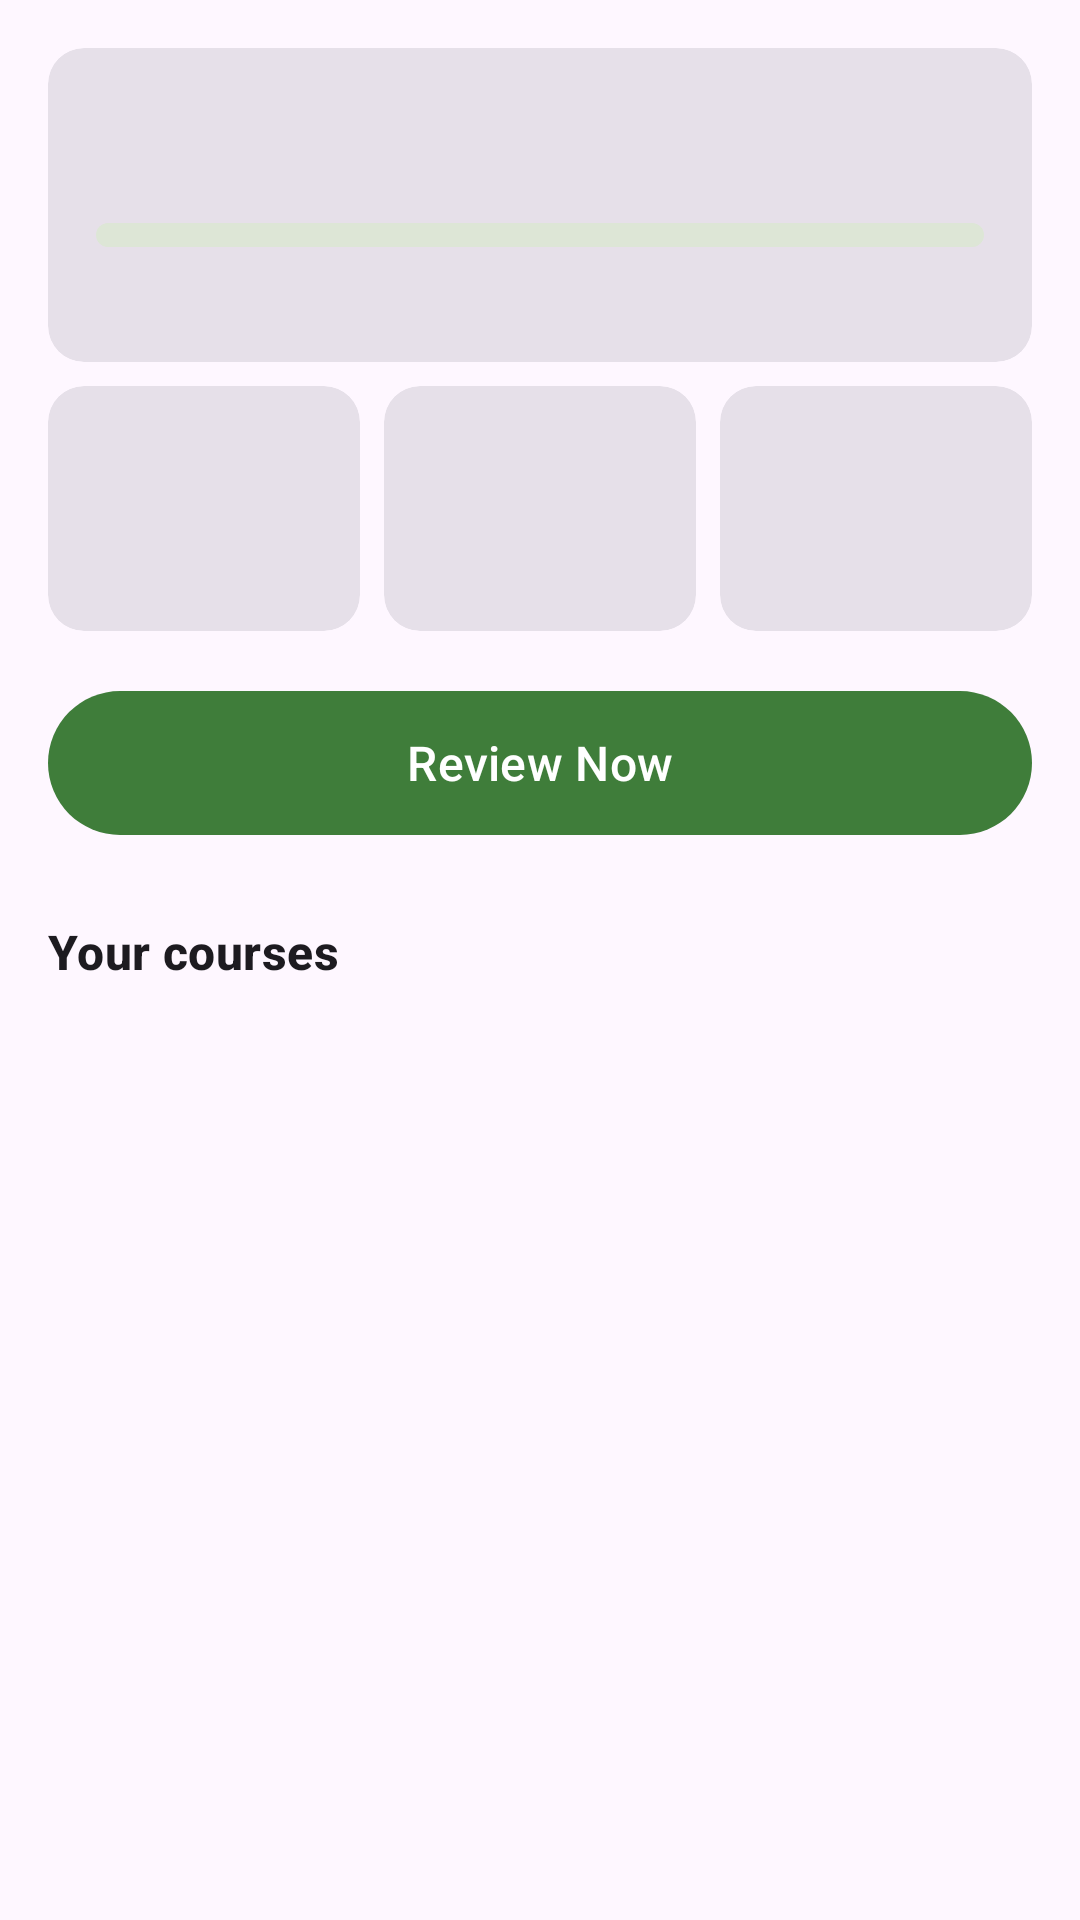

This screen was rendered from an Android layout file. Write that file and the resources it references.
<!-- AndroidManifest.xml: application theme Theme.LoopHole -->
<!-- res/layout/fragment_dashboard.xml -->
<?xml version="1.0" encoding="utf-8"?>
<androidx.core.widget.NestedScrollView xmlns:android="http://schemas.android.com/apk/res/android"
    xmlns:app="http://schemas.android.com/apk/res-auto"
    android:layout_width="match_parent"
    android:layout_height="match_parent">

    <LinearLayout
        android:layout_width="match_parent"
        android:layout_height="wrap_content"
        android:descendantFocusability="blocksDescendants"
        android:orientation="vertical"
        android:padding="16dp">

        
        <com.google.android.material.card.MaterialCardView
            style="?attr/materialCardViewFilledStyle"
            android:layout_width="match_parent"
            android:layout_height="wrap_content"
            android:layout_marginBottom="8dp">

            <LinearLayout
                android:layout_width="match_parent"
                android:layout_height="wrap_content"
                android:orientation="vertical"
                android:padding="16dp">

                <LinearLayout
                    android:layout_width="match_parent"
                    android:layout_height="wrap_content"
                    android:baselineAligned="true"
                    android:orientation="horizontal">

                    <TextView
                        android:id="@+id/levelText"
                        android:layout_width="0dp"
                        android:layout_height="wrap_content"
                        android:layout_weight="1"
                        android:textAppearance="?attr/textAppearanceHeadlineSmall"
                        android:textColor="?attr/colorPrimary"
                        android:textStyle="bold" />

                    <TextView
                        android:id="@+id/xpText"
                        android:layout_width="wrap_content"
                        android:layout_height="wrap_content"
                        android:textAppearance="?attr/textAppearanceTitleSmall" />
                </LinearLayout>

                <com.google.android.material.progressindicator.LinearProgressIndicator
                    android:id="@+id/levelBar"
                    android:layout_width="match_parent"
                    android:layout_height="wrap_content"
                    android:layout_marginTop="10dp"
                    app:trackColor="@color/progress_track"
                    app:trackCornerRadius="4dp"
                    app:trackStopIndicatorSize="0dp"
                    app:trackThickness="8dp" />

                <TextView
                    android:id="@+id/nextLevelText"
                    android:layout_width="wrap_content"
                    android:layout_height="wrap_content"
                    android:layout_marginTop="6dp"
                    android:textAppearance="?attr/textAppearanceBodySmall"
                    android:textColor="?android:attr/textColorSecondary" />
            </LinearLayout>
        </com.google.android.material.card.MaterialCardView>

        <LinearLayout
            android:layout_width="match_parent"
            android:layout_height="wrap_content"
            android:baselineAligned="false"
            android:orientation="horizontal">

            <include
                android:id="@+id/statLearned"
                layout="@layout/item_stat"
                android:layout_width="0dp"
                android:layout_height="match_parent"
                android:layout_weight="1" />

            <include
                android:id="@+id/statDue"
                layout="@layout/item_stat"
                android:layout_width="0dp"
                android:layout_height="match_parent"
                android:layout_marginHorizontal="8dp"
                android:layout_weight="1" />

            <include
                android:id="@+id/statStreak"
                layout="@layout/item_stat"
                android:layout_width="0dp"
                android:layout_height="match_parent"
                android:layout_weight="1" />
        </LinearLayout>

        <com.google.android.material.button.MaterialButton
            android:id="@+id/reviewNowButton"
            android:layout_width="match_parent"
            android:layout_height="wrap_content"
            android:layout_marginTop="16dp"
            android:minHeight="56dp"
            android:text="@string/review_now"
            android:textSize="16sp" />

        <TextView
            android:layout_width="wrap_content"
            android:layout_height="wrap_content"
            android:layout_marginTop="24dp"
            android:layout_marginBottom="4dp"
            android:text="@string/your_courses"
            android:textAppearance="?attr/textAppearanceTitleMedium"
            android:textStyle="bold" />

        <LinearLayout
            android:id="@+id/courseProgressList"
            android:layout_width="match_parent"
            android:layout_height="wrap_content"
            android:orientation="vertical" />
    </LinearLayout>
</androidx.core.widget.NestedScrollView>
<!-- res/layout/item_stat.xml (included above) -->
<?xml version="1.0" encoding="utf-8"?>
<com.google.android.material.card.MaterialCardView xmlns:android="http://schemas.android.com/apk/res/android"
    style="?attr/materialCardViewFilledStyle"
    android:layout_width="match_parent"
    android:layout_height="wrap_content">

    <LinearLayout
        android:layout_width="match_parent"
        android:layout_height="match_parent"
        android:gravity="center"
        android:orientation="vertical"
        android:paddingHorizontal="8dp"
        android:paddingVertical="14dp">

        <TextView
            android:id="@+id/statValue"
            android:layout_width="wrap_content"
            android:layout_height="wrap_content"
            android:textAppearance="?attr/textAppearanceHeadlineMedium"
            android:textColor="?attr/colorPrimary"
            android:textStyle="bold" />

        <TextView
            android:id="@+id/statLabel"
            android:layout_width="wrap_content"
            android:layout_height="wrap_content"
            android:gravity="center"
            android:textAppearance="?attr/textAppearanceLabelMedium"
            android:textColor="?android:attr/textColorSecondary" />
    </LinearLayout>
</com.google.android.material.card.MaterialCardView>
<!-- resources referenced by this layout -->
<resources>
  <color name="progress_track">#DDE6D6</color>
  <string name="review_now">Review Now</string>
  <string name="your_courses">Your courses</string>
  <style name="Theme.LoopHole" parent="Theme.Material3.DayNight">
          <item name="colorPrimary">@color/brand_green</item>
          <item name="colorPrimaryContainer">@color/board_light</item>
          <item name="colorOnPrimary">@color/white</item>
          <item name="colorSecondary">@color/board_dark</item>
      </style>
  <color name="brand_green">#3F7D3A</color>
  <color name="board_light">#EEEED2</color>
  <color name="white">#FFFFFFFF</color>
  <color name="board_dark">#769656</color>
</resources>
